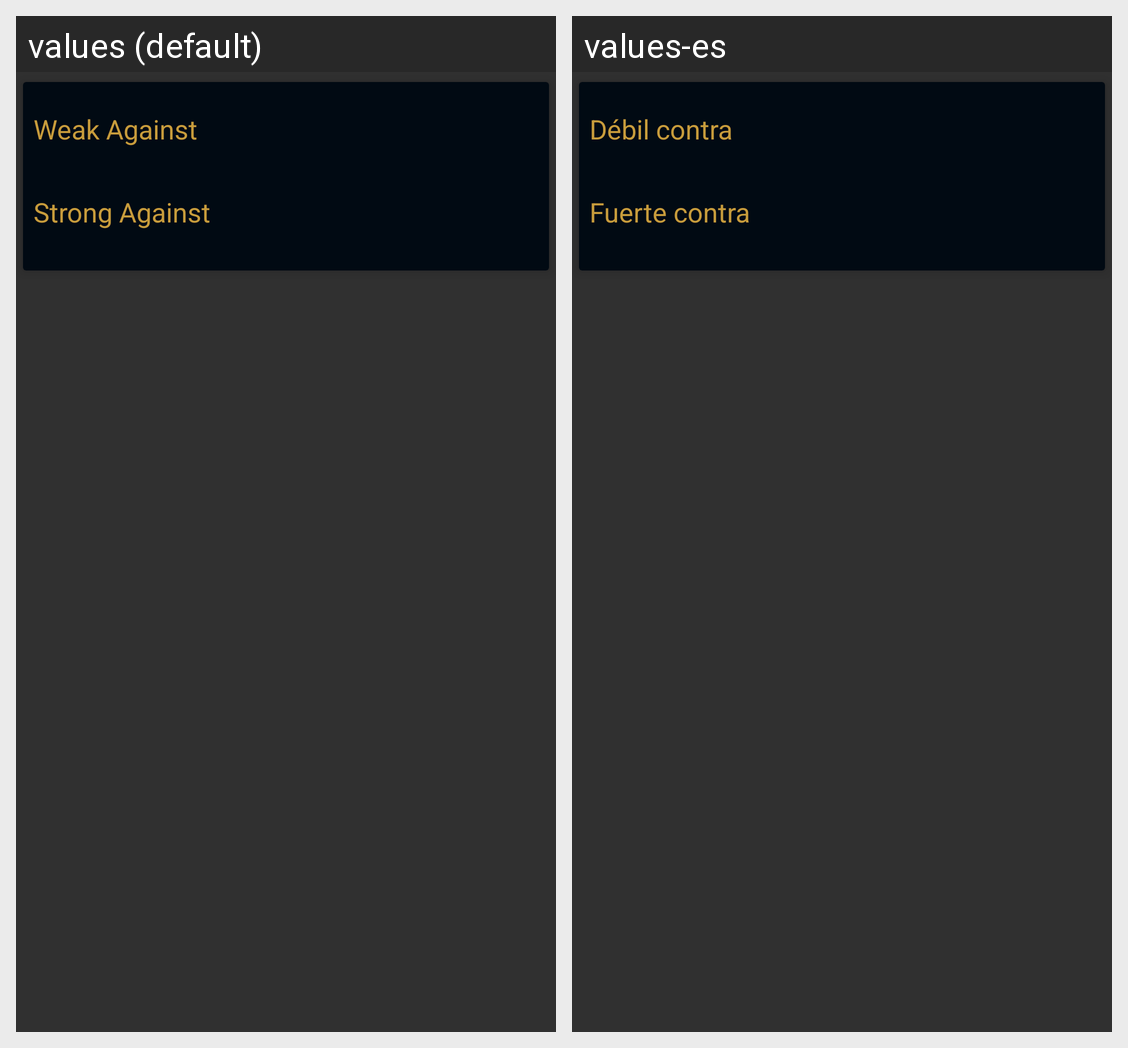

The Android screen above is rendered under two locales of the same app. Produce the string resources it draws, with the default and per-locale values.
Android screen res/layout/activity_champion_counter_picks.xml rendered under 2 locales, left to right: values (default), values-es. Device: Nexus 5 (rendered at 1080×1920; each locale shown at half size, 540×960, under a caption strip naming it); theme AppTheme.
Strings drawn on this screen, with the default value and each locale's value (text and hints the layout hard-codes, and strings that could not be matched under every locale, appear in the picture but are not listed):

weak_against
  values: Weak Against
  values-es: Débil contra

strong_against
  values: Strong Against
  values-es: Fuerte contra
